Dataset: images (GitHub, GiancarlosMamaniBenitez/Dataset). Classes: durazno, mandarin orange, manzana, platano.

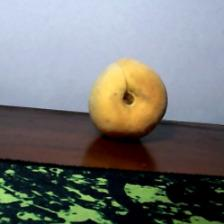
Label: durazno

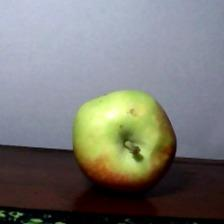
Label: manzana

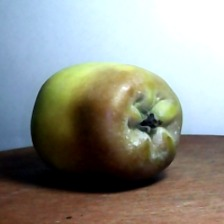
Label: manzana

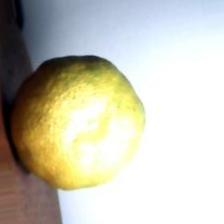
Label: mandarin orange

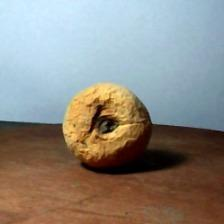
Label: durazno

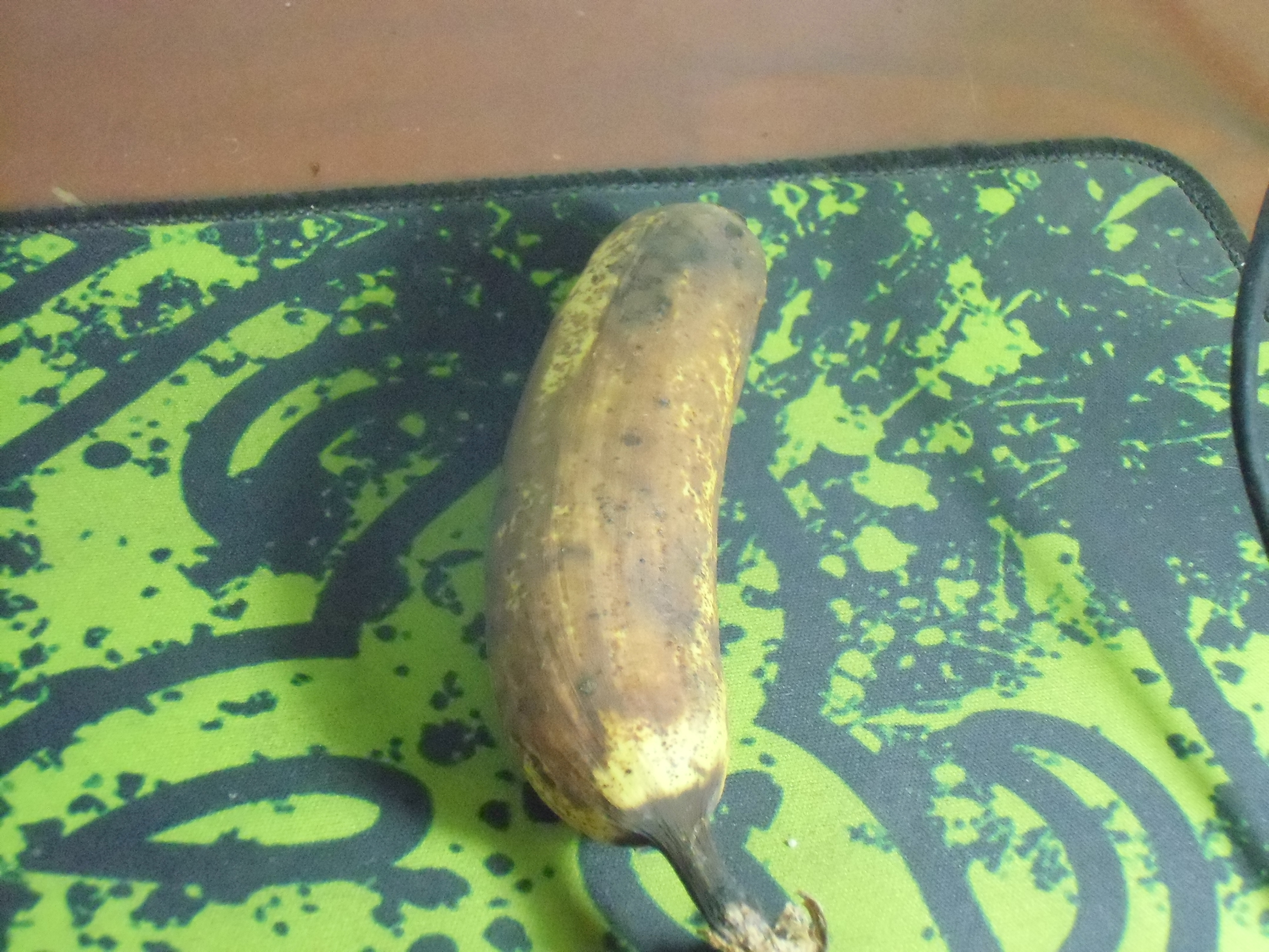
Label: platano
